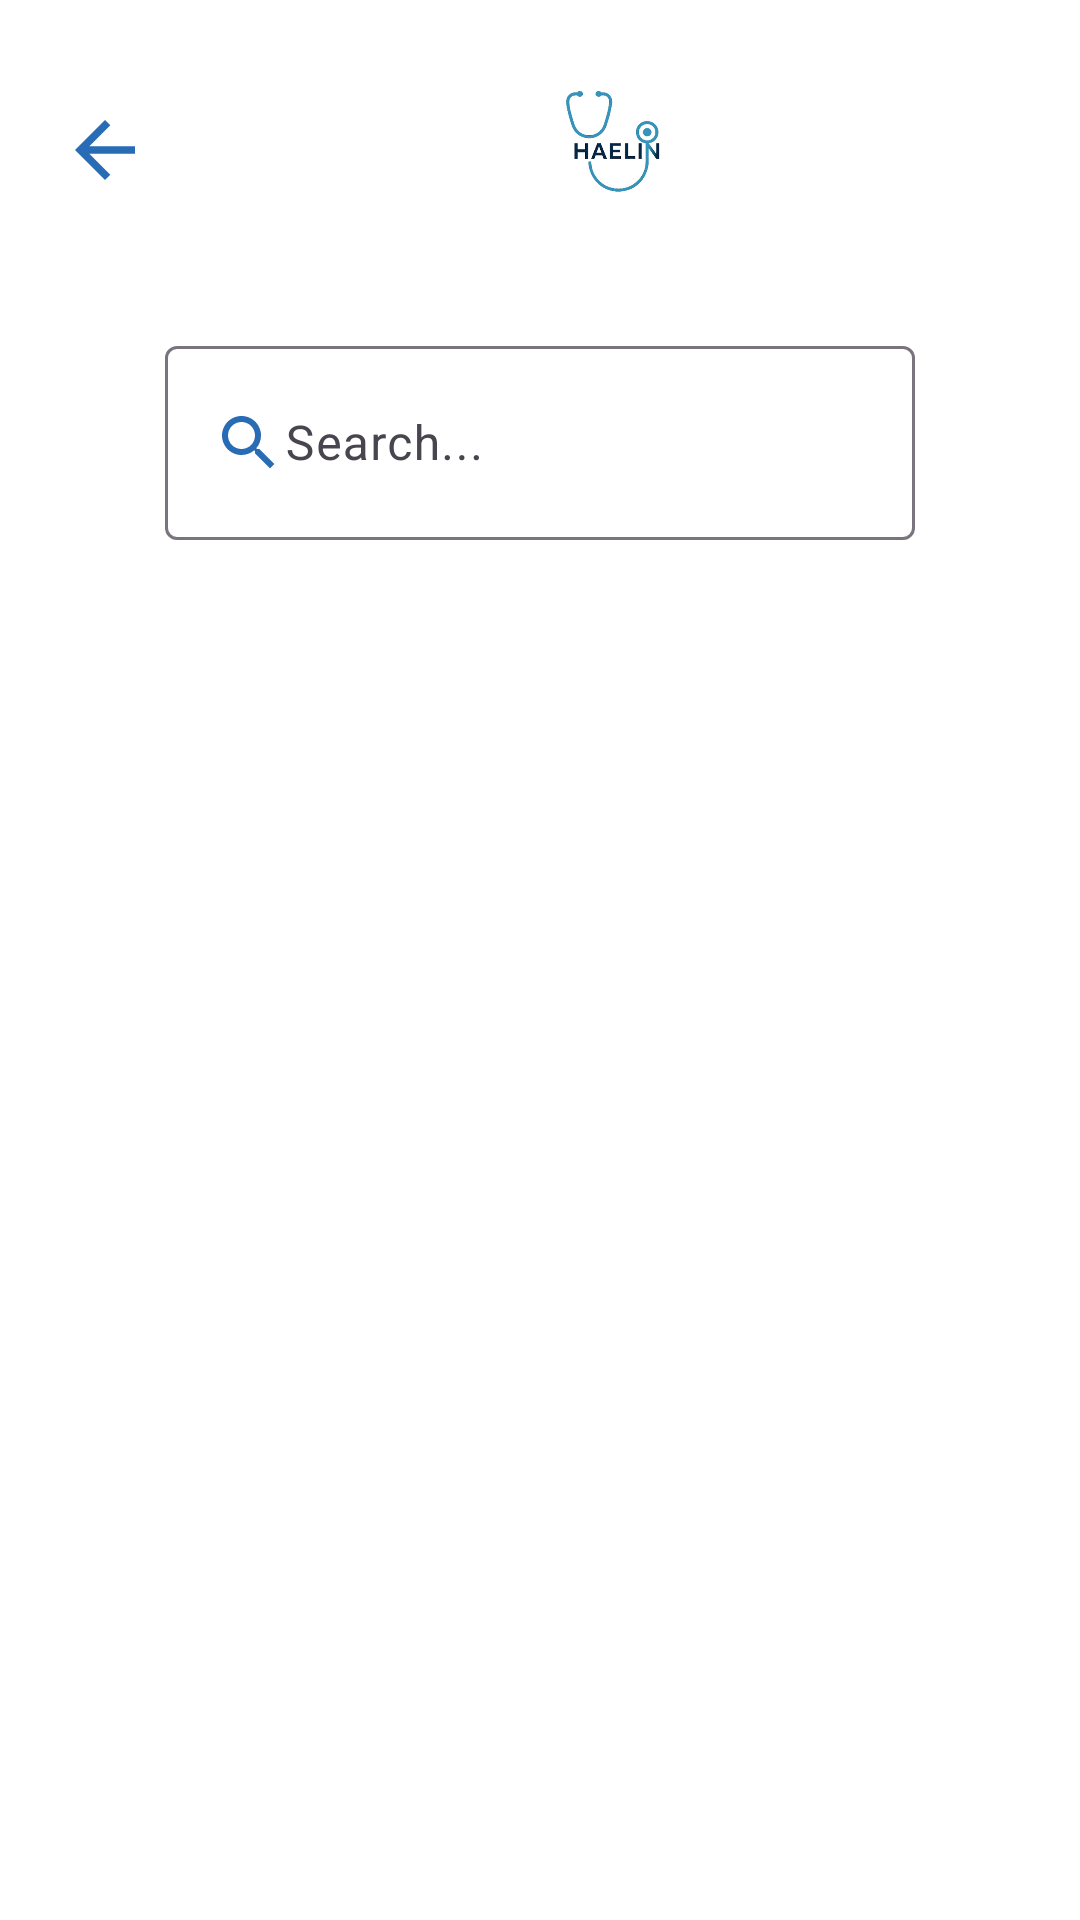

Reconstruct the res/layout file that produces this screen, plus the resources it refers to.
<!-- AndroidManifest.xml: application theme Theme.HaelinMobileApp -->
<!-- res/layout/fragment_med_history.xml -->
<?xml version="1.0" encoding="utf-8"?>
<LinearLayout xmlns:android="http://schemas.android.com/apk/res/android"
    xmlns:tools="http://schemas.android.com/tools"
    android:layout_width="match_parent"
    android:layout_height="match_parent"
    xmlns:app="http://schemas.android.com/apk/res-auto"
    tools:context=".MedHistory"
    android:id="@+id/medHistory">

    <LinearLayout
        android:layout_width="match_parent"
        android:layout_height="match_parent"
        android:orientation="vertical">

        <LinearLayout
            android:layout_width="match_parent"
            android:layout_height="100dp"
            android:orientation="horizontal"
            android:gravity="center_vertical"
            android:padding="20dp">

            <ImageView
                android:id="@+id/backButton"
                android:layout_width="30dp"
                android:layout_height="30dp"
                android:src="@drawable/ic_back"
                android:onClick="onBack"/>

            <ImageView
                android:layout_width="50dp"
                android:layout_height="50dp"
                android:src="@drawable/logo"
                android:layout_marginLeft="130dp"/>

        </LinearLayout>

        <LinearLayout
            android:layout_width="match_parent"
            android:layout_height="wrap_content"
            android:padding="10dp"
            android:orientation="vertical"
            android:gravity="center_horizontal">

            <com.google.android.material.textfield.TextInputLayout
                android:layout_width="250dp"
                android:layout_height="70dp">

                <com.google.android.material.textfield.TextInputEditText
                    android:id="@+id/med_search"
                    android:layout_width="match_parent"
                    android:layout_height="match_parent"
                    android:hint="Search..."
                    android:drawableStart="@drawable/ic_search"/>

            </com.google.android.material.textfield.TextInputLayout>
        </LinearLayout>

        <androidx.recyclerview.widget.RecyclerView
            android:id="@+id/med_history_view"
            android:layout_width="match_parent"
            android:layout_height="0dp"
            android:layout_weight="1">


        </androidx.recyclerview.widget.RecyclerView>

    </LinearLayout>


</LinearLayout>
<!-- resources referenced by this layout -->
<resources>
  <!-- drawable ic_back (drawable) -->
  <vector xmlns:android="http://schemas.android.com/apk/res/android" android:autoMirrored="true" android:height="24dp" android:tint="#286CB5" android:viewportHeight="24" android:viewportWidth="24" android:width="24dp">
        
      <path android:fillColor="@android:color/white" android:pathData="M20,11H7.83l5.59,-5.59L12,4l-8,8 8,8 1.41,-1.41L7.83,13H20v-2z"/>
      
  </vector>
  <!-- drawable ic_search (drawable) -->
  <vector xmlns:android="http://schemas.android.com/apk/res/android" android:height="24dp" android:tint="#286CB5" android:viewportHeight="24" android:viewportWidth="24" android:width="24dp">
        
      <path android:fillColor="@android:color/white" android:pathData="M15.5,14h-0.79l-0.28,-0.27C15.41,12.59 16,11.11 16,9.5 16,5.91 13.09,3 9.5,3S3,5.91 3,9.5 5.91,16 9.5,16c1.61,0 3.09,-0.59 4.23,-1.57l0.27,0.28v0.79l5,4.99L20.49,19l-4.99,-5zM9.5,14C7.01,14 5,11.99 5,9.5S7.01,5 9.5,5 14,7.01 14,9.5 11.99,14 9.5,14z"/>
      
  </vector>
  <!-- drawable logo: png bitmap (drawable, 36304 bytes) -->
  <style name="Theme.HaelinMobileApp" parent="Base.Theme.HaelinMobileApp" />
  <style name="Base.Theme.HaelinMobileApp" parent="Theme.Material3.Light.NoActionBar">
          
          <item name="colorPrimary">@color/blue_theme</item>
          <item name="android:windowBackground">@color/white</item>
          <item name="colorSecondaryContainer">@color/light_blue_theme</item>
  
  
      </style>
  <color name="blue_theme">#286CB5</color>
  <color name="white">#FFFFFFFF</color>
  <color name="light_blue_theme">#C2DFFF</color>
</resources>
